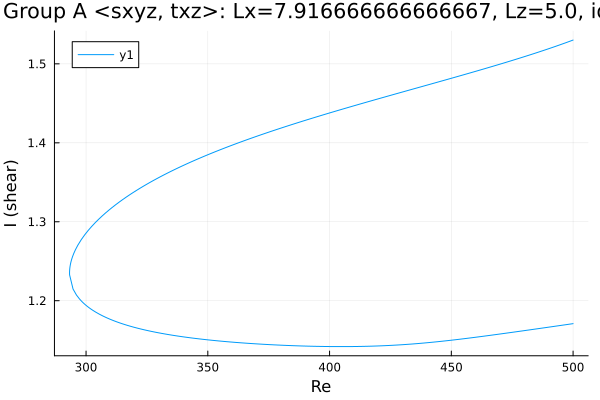

The table this chart was drawn from, first rows:
Re, shear
500.0, 1.53
498.8, 1.529
497.4, 1.527
496, 1.526
494.6, 1.524
493.1, 1.523
491.7, 1.521
490.3, 1.52
488.9, 1.518
487.5, 1.517
486.1, 1.515
484.7, 1.514
483.2, 1.512
481.8, 1.511
480.4, 1.51
479, 1.508
477.6, 1.507
476.2, 1.505
474.8, 1.504
473.3, 1.503
471.9, 1.501
470.5, 1.5
469.1, 1.499
467.7, 1.498
466.3, 1.496
464.9, 1.495
463.4, 1.494
462, 1.492
460.6, 1.491
459.2, 1.49
457.8, 1.489
456.4, 1.487
455, 1.486
453.5, 1.485
452.1, 1.484
450.7, 1.482
449.3, 1.481
447.9, 1.48
446.5, 1.479
445.1, 1.477
443.6, 1.476
442.2, 1.475
440.8, 1.474
439.4, 1.473
438, 1.471
436.6, 1.47
435.2, 1.469
433.7, 1.468
432.3, 1.466
430.9, 1.465
429.5, 1.464
428.1, 1.463
426.7, 1.462
425.3, 1.46
423.8, 1.459
422.4, 1.458
421, 1.457
419.6, 1.455
418.2, 1.454
416.8, 1.453
... 299 more rows
